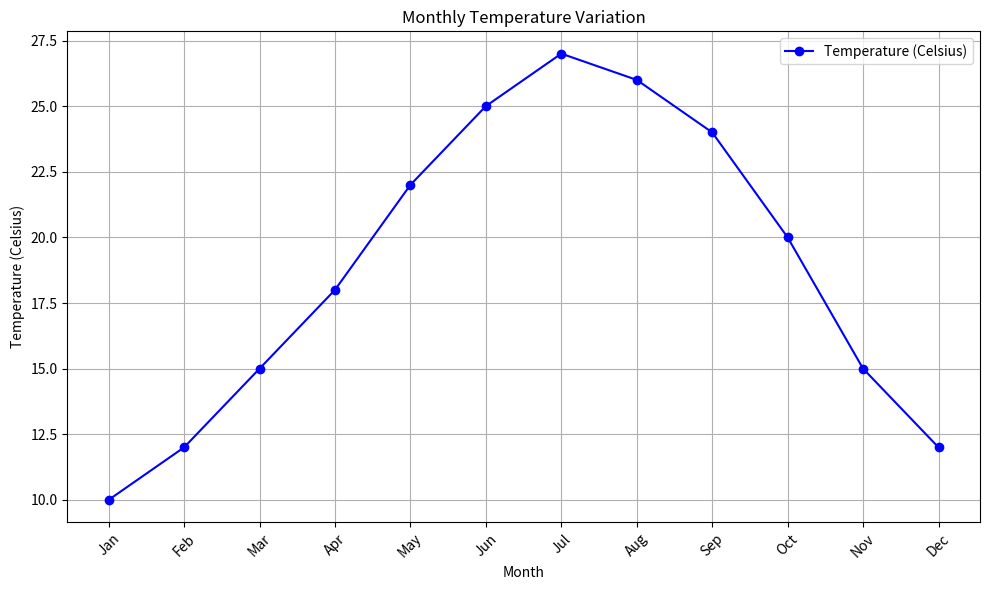
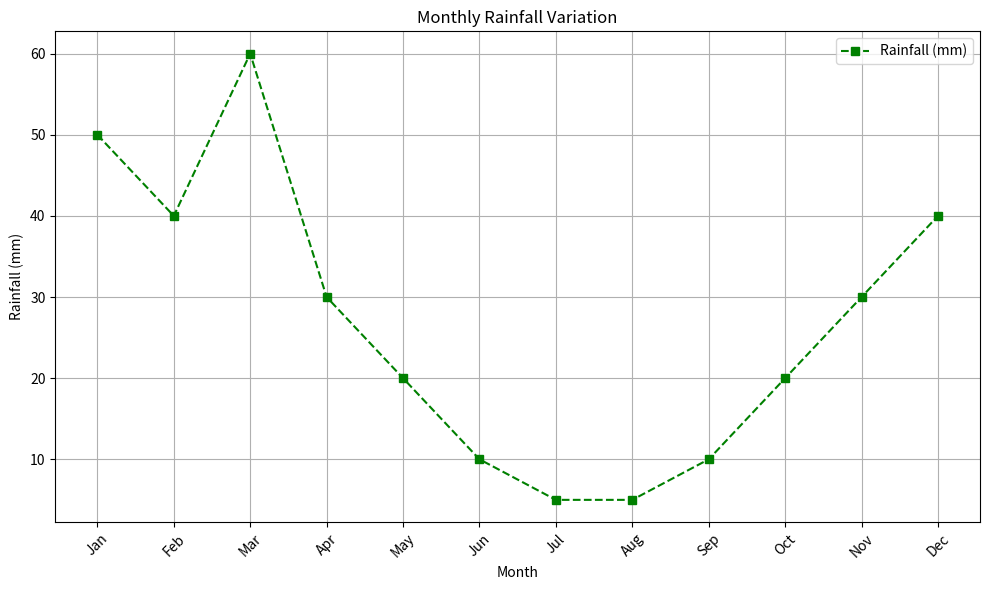
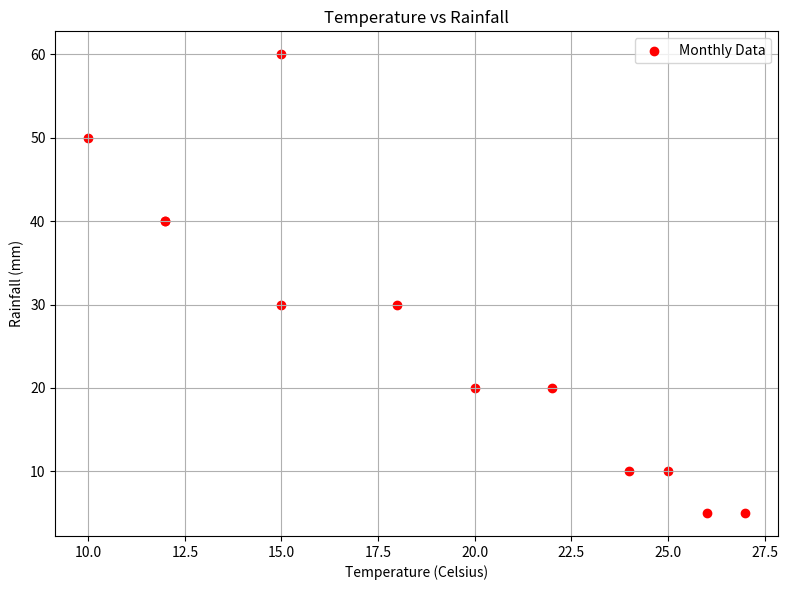

Source code (Python) for these figures, in order:
import matplotlib.pyplot as plt
import pandas as pd

data = {
    'Month': ['Jan', 'Feb', 'Mar', 'Apr', 'May', 'Jun', 'Jul', 'Aug', 'Sep', 'Oct', 'Nov', 'Dec'],
    'Temperature (Celsius)': [10, 12, 15, 18, 22, 25, 27, 26, 24, 20, 15, 12],
    'Rainfall (mm)': [50, 40, 60, 30, 20, 10, 5, 5, 10, 20, 30, 40]
}

df = pd.DataFrame(data)
plt.figure(figsize=(10, 6))
plt.plot(df['Month'], df['Temperature (Celsius)'], marker='o', linestyle='-', color='b', label='Temperature (Celsius)')
plt.title('Monthly Temperature Variation')
plt.xlabel('Month')
plt.ylabel('Temperature (Celsius)')
plt.xticks(rotation=45)
plt.grid(True)
plt.legend()
plt.tight_layout()
plt.show()

plt.figure(figsize=(10, 6))
plt.plot(df['Month'], df['Rainfall (mm)'], marker='s', linestyle='--', color='g', label='Rainfall (mm)')
plt.title('Monthly Rainfall Variation')
plt.xlabel('Month')
plt.ylabel('Rainfall (mm)')
plt.xticks(rotation=45)
plt.grid(True)
plt.legend()
plt.tight_layout()
plt.show()

plt.figure(figsize=(8, 6))
plt.scatter(df['Temperature (Celsius)'], df['Rainfall (mm)'], color='r', marker='o', label='Monthly Data')
plt.title('Temperature vs Rainfall')
plt.xlabel('Temperature (Celsius)')
plt.ylabel('Rainfall (mm)')
plt.legend()
plt.grid(True)
plt.tight_layout()
plt.show()
